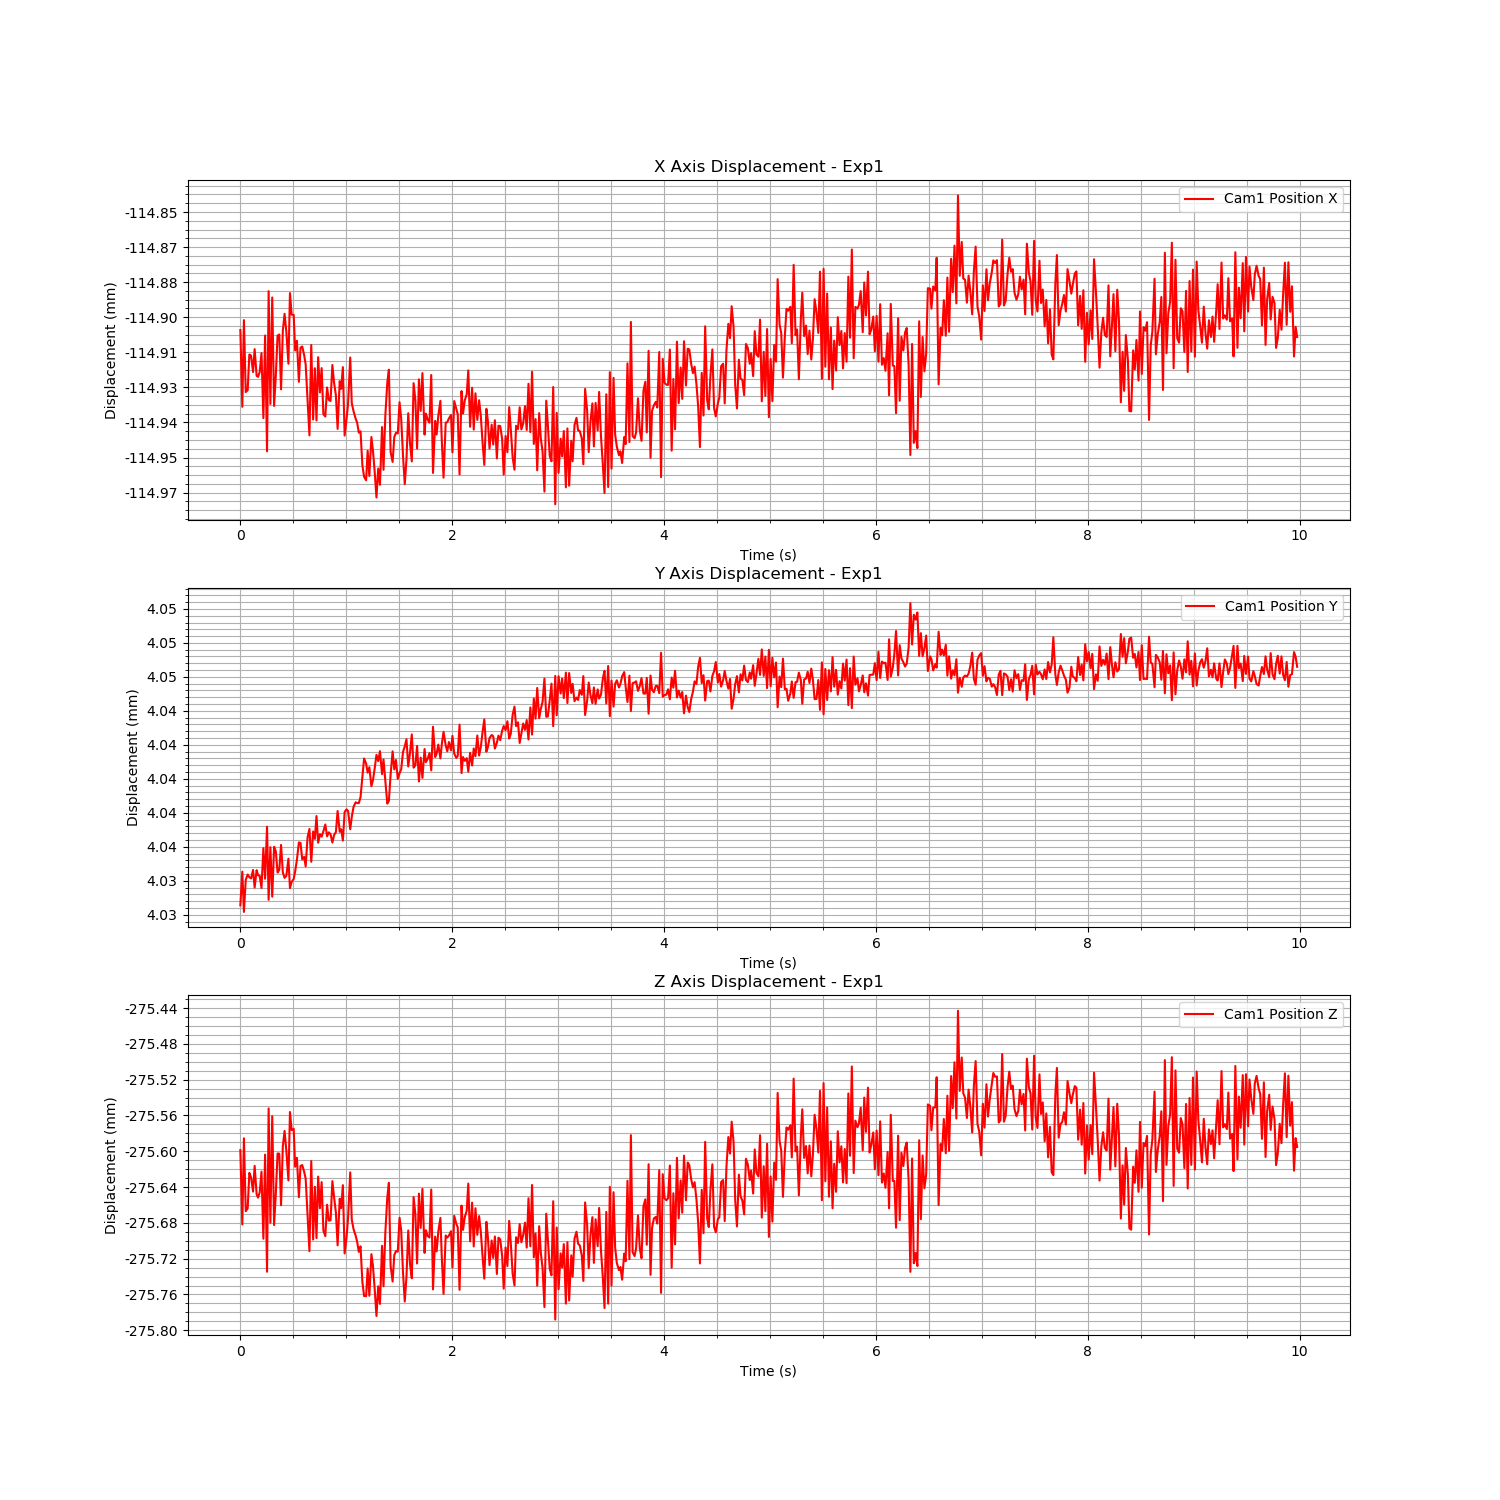

Data behind this chart, as committed beside it:
Time (s), Cam1 Fiducial ID, Cam1 Position X, Cam1 Position Y, Cam1 Position Z, Cam1 Rotation X, Cam1 Rotation Y, Cam1 Rotation Z, Cam1 Rotation W
1724745753, 0, -0.1149, 0.004031, -0.2756, 0.00748, 0.3101, -0.001456, 0.9507
1724745753, 0, -0.1149, 0.004033, -0.2757, 0.007641, 0.3102, -0.001505, 0.9507
1724745753, 0, -0.1149, 0.00403, -0.2756, 0.007386, 0.31, -0.001441, 0.9507
1724745753, 0, -0.1149, 0.004033, -0.2757, 0.007628, 0.3101, -0.001504, 0.9507
1724745753, 0, -0.1149, 0.004033, -0.2757, 0.007753, 0.3101, -0.001524, 0.9507
1724745753, 0, -0.1149, 0.004033, -0.2756, 0.007648, 0.3102, -0.001493, 0.9506
1724745753, 0, -0.1149, 0.004033, -0.2756, 0.007243, 0.3101, -0.001394, 0.9507
1724745753, 0, -0.1149, 0.004033, -0.2756, 0.007627, 0.3102, -0.001499, 0.9507
1724745753, 0, -0.1149, 0.004032, -0.2756, 0.007687, 0.3101, -0.00151, 0.9507
1724745753, 0, -0.1149, 0.004033, -0.2756, 0.007495, 0.3102, -0.001474, 0.9507
1724745753, 0, -0.1149, 0.004033, -0.2757, 0.007322, 0.3101, -0.001421, 0.9507
1724745753, 0, -0.1149, 0.004033, -0.2756, 0.00733, 0.3102, -0.001442, 0.9506
1724745753, 0, -0.1149, 0.004032, -0.2756, 0.007414, 0.3102, -0.001453, 0.9506
1724745753, 0, -0.1149, 0.004035, -0.2757, 0.00741, 0.3103, -0.001441, 0.9506
1724745753, 0, -0.1149, 0.004033, -0.2756, 0.007354, 0.3102, -0.001431, 0.9507
1724745753, 0, -0.115, 0.004036, -0.2757, 0.007415, 0.3103, -0.001437, 0.9506
1724745753, 0, -0.1149, 0.004031, -0.2756, 0.00747, 0.31, -0.001441, 0.9507
1724745753, 0, -0.1149, 0.004035, -0.2757, 0.007421, 0.3101, -0.001468, 0.9507
1724745753, 0, -0.1149, 0.004031, -0.2756, 0.007468, 0.31, -0.001478, 0.9507
1724745753, 0, -0.1149, 0.004035, -0.2757, 0.007403, 0.3102, -0.001483, 0.9506
1724745753, 0, -0.1149, 0.004035, -0.2756, 0.007455, 0.3101, -0.001472, 0.9507
1724745753, 0, -0.1149, 0.004033, -0.2756, 0.007433, 0.3101, -0.001471, 0.9507
1724745753, 0, -0.1149, 0.004033, -0.2756, 0.007334, 0.31, -0.001416, 0.9507
1724745753, 0, -0.1149, 0.004035, -0.2757, 0.007338, 0.3101, -0.001435, 0.9507
1724745753, 0, -0.1149, 0.004033, -0.2756, 0.007267, 0.31, -0.001444, 0.9507
1724745753, 0, -0.1149, 0.004033, -0.2756, 0.007253, 0.31, -0.001442, 0.9507
1724745753, 0, -0.1149, 0.004033, -0.2756, 0.007517, 0.31, -0.001462, 0.9507
1724745753, 0, -0.1149, 0.004034, -0.2756, 0.007476, 0.3101, -0.001482, 0.9507
1724745753, 0, -0.1149, 0.004032, -0.2756, 0.007309, 0.3099, -0.001389, 0.9507
1724745753, 0, -0.1149, 0.004032, -0.2756, 0.007432, 0.31, -0.001451, 0.9507
1724745753, 0, -0.1149, 0.004033, -0.2756, 0.007683, 0.31, -0.001493, 0.9507
1724745753, 0, -0.1149, 0.004033, -0.2756, 0.007502, 0.31, -0.001491, 0.9507
1724745753, 0, -0.1149, 0.004034, -0.2756, 0.007422, 0.31, -0.00145, 0.9507
1724745753, 0, -0.1149, 0.004035, -0.2757, 0.007556, 0.31, -0.001492, 0.9507
1724745753, 0, -0.1149, 0.004035, -0.2756, 0.00744, 0.31, -0.001449, 0.9507
1724745753, 0, -0.1149, 0.004034, -0.2756, 0.0074, 0.3101, -0.001469, 0.9507
1724745753, 0, -0.1149, 0.004034, -0.2756, 0.007549, 0.3101, -0.001476, 0.9507
1724745753, 0, -0.1149, 0.004034, -0.2756, 0.007614, 0.3101, -0.001487, 0.9507
1724745754, 0, -0.1149, 0.004036, -0.2757, 0.007502, 0.3101, -0.001478, 0.9507
1724745754, 0, -0.1149, 0.004036, -0.2757, 0.007487, 0.3101, -0.001507, 0.9507
1724745754, 0, -0.1149, 0.004034, -0.2756, 0.007611, 0.3101, -0.001528, 0.9507
1724745754, 0, -0.1149, 0.004036, -0.2757, 0.007411, 0.3102, -0.001493, 0.9506
1724745754, 0, -0.1149, 0.004036, -0.2756, 0.007471, 0.3102, -0.001506, 0.9507
1724745754, 0, -0.1149, 0.004037, -0.2757, 0.007489, 0.3102, -0.001476, 0.9507
1724745754, 0, -0.1149, 0.004035, -0.2756, 0.007454, 0.3101, -0.001433, 0.9507
1724745754, 0, -0.1149, 0.004036, -0.2757, 0.007475, 0.31, -0.001454, 0.9507
1724745754, 0, -0.1149, 0.004036, -0.2756, 0.007478, 0.3101, -0.001476, 0.9507
1724745754, 0, -0.1149, 0.004036, -0.2757, 0.00735, 0.3101, -0.001478, 0.9507
1724745754, 0, -0.1149, 0.004037, -0.2757, 0.00722, 0.3101, -0.00143, 0.9507
1724745754, 0, -0.1149, 0.004036, -0.2757, 0.007461, 0.3101, -0.001491, 0.9507
1724745754, 0, -0.1149, 0.004036, -0.2757, 0.007331, 0.3101, -0.001446, 0.9507
1724745754, 0, -0.1149, 0.004036, -0.2757, 0.007381, 0.3101, -0.001445, 0.9507
1724745754, 0, -0.1149, 0.004035, -0.2756, 0.007397, 0.31, -0.001438, 0.9507
1724745754, 0, -0.1149, 0.004036, -0.2757, 0.007548, 0.31, -0.001474, 0.9507
1724745754, 0, -0.1149, 0.004036, -0.2757, 0.007308, 0.31, -0.001406, 0.9507
1724745754, 0, -0.1149, 0.004038, -0.2757, 0.007524, 0.31, -0.001488, 0.9507
1724745754, 0, -0.1149, 0.004036, -0.2757, 0.007431, 0.31, -0.001475, 0.9507
1724745754, 0, -0.1149, 0.004036, -0.2757, 0.007592, 0.31, -0.001467, 0.9507
1724745754, 0, -0.1149, 0.004035, -0.2756, 0.007351, 0.31, -0.001428, 0.9507
1724745754, 0, -0.1149, 0.004038, -0.2757, 0.007407, 0.3101, -0.00146, 0.9507
... 539 more rows
